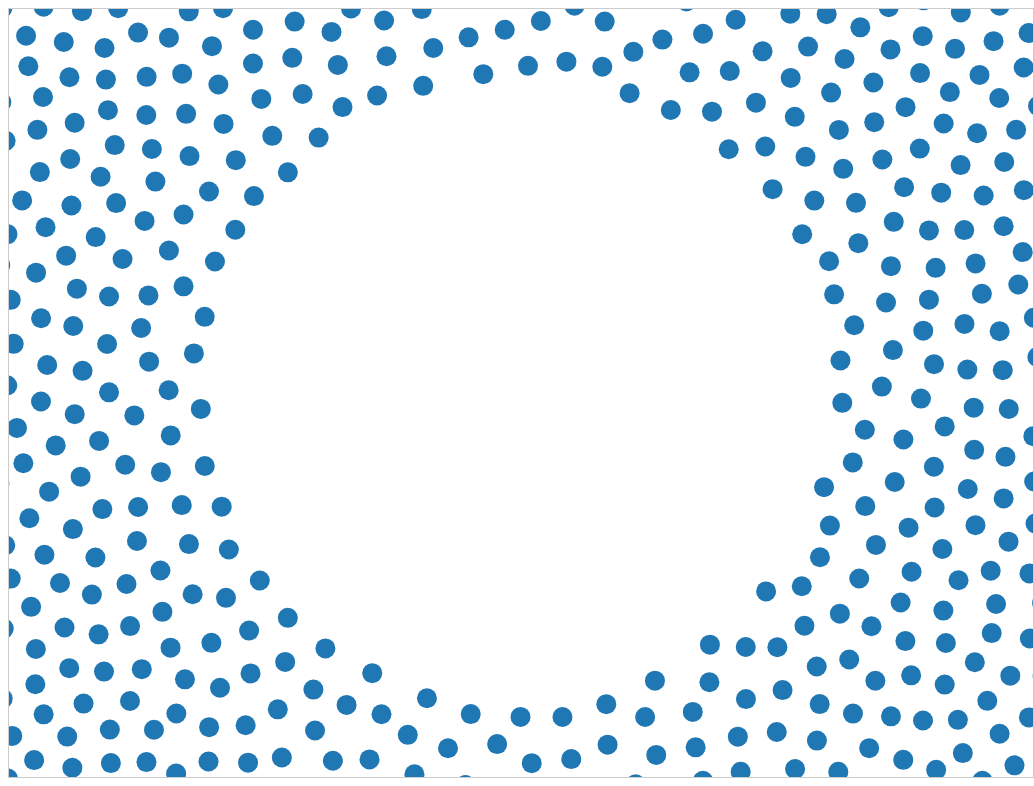
D3 v4 page, settled after 480 driven frames (8 s of simulated time); the page loaded 1 data file(s).



    var width = window.innerWidth;
    var height = window.innerHeight;
    var maxRadius = 12;

var n = 200, // total number of circles
    m = 1; // number of distinct clusters

var color = d3.scaleOrdinal(d3.schemeCategory10)
    .domain(d3.range(m));

// The largest node for each cluster.
var clusters = new Array(m);

var svg = d3.select("body").append("svg")
  .attr("width", width)
  .attr("height", height)
  .append('g').attr('transform', 'translate(' + width / 2 + ',' + height / 2 + ')');

  

function parseLine (line) {
  return { Title: line["title"]};
}



d3.csv("ted_main1000.csv",parseLine,function (error, data) {

  var nodes = data;

  nodes.forEach(function(d) {
  d.x = 0 + Math.floor(Math.random() * 500) - 500;
  d.y = 0 + Math.floor(Math.random() * 500) - 500;
  d.i = Math.floor(Math.random() * m);
  // d.r = Math.sqrt((d.i + 1) / m * -Math.log(Math.random())) * maxRadius;
  d.r = 10;
  d.cluster = d.i;
    if (!clusters[d.i] || (d.r > clusters[d.i].radius)) {
      clusters[d.i] = d;
    }
  });

  console.log(nodes);
  console.log(clusters);
  // console.log(rawData);
  var forceCollide = d3.forceCollide()
    .radius(function(d) { return d.r + 0.1; })
    .iterations(1);

  var stren = 0.5;
  const forceX = d3.forceX().strength(stren)
  const forceY = d3.forceY().strength(stren)

  var force = d3.forceSimulation()
    // .velocityDecay(0.8)
    .velocityDecay(0.2)
    .nodes(nodes)
    .force('center', d3.forceCenter)
    .force("collide", forceCollide)
    // .force("cluster", forceCluster)
    .force("gravity", d3.forceManyBody(30))
    .force("r", d3.forceRadial(300))
    // .force("x", forceX)
    // .force("y", forceY)
    .on("tick", tick);

  var circle = svg.append("g").selectAll("circle")
    .data(nodes)
    .enter().append("circle")
    .attr("r", function(d) { return d.r; })
    .style("fill", function(d) { return color(d.cluster); })


  function tick() {
  circle
      .attr("cx", function(d) { return d.x; })
      .attr("cy", function(d) { return d.y; });
  }

  function forceCluster(alpha) {
  for (var i = 0, n = nodes.length, node, cluster, k = alpha * 1; i < n; ++i) {
    node = nodes[i];
    // console.log(node);
    cluster = clusters[node.cluster];
    // console.log(cluster);

    node.vx -= (node.x - cluster.x) * k;
    node.vy -= (node.y - cluster.y) * k;
  }
}



});






### data: ted_main1000.csv
title
Do schools kill creativity?
Averting the climate crisis
Simplicity sells
Greening the ghetto
The best stats you've ever seen
Why we do what we do
Letting go of God
Behind the design of Seattle's library
Let's teach religion -- all religion -- …
A life of purpose
My wish: A call for open-source architec…
My wish: A global day of film
My wish: Help me stop pandemics
The radical promise of the multi-touch i…
One Laptop per Child
An 11-year-old's magical violin
Improvising on piano aged 14
Simple designs to save a life
Organic design inspired by nature
The birth of Wikipedia
The birth of the open-source learning re…
Nerdcore comedy
Meet the founder of the blog revolution
Why we love why we cheat
Happiness in body and soul
Chemical scum that dream of distant quas…
Why the universe seems so strange
The freakonomics of crack dealing
Choice happiness and spaghetti sauce
The surprising science of happiness
The paradox of choice
Meet the future of cancer research
A roadmap to end aging
How mobile phones can fight poverty
Invest in Africa's own solutions
Why we should invest in a free press
How to rebuild a broken state
The real future of space exploration
Why did I ski to the North Pole?
My wish: Three actions for Africa
My wish: Manufactured landscapes and gre…
My wish: Three unusual medical invention…
How juries are fooled by statistics
Why people believe weird things
The accelerating power of technology
How technology evolves
Fight injustice with raw video
8 secrets of success
If I controlled the Internet
The killer American diet that's sweeping…
The hidden world of shadow cities
Global priorities bigger than climate ch…
Dreams from endangered cultures
Photos of endangered cultures
Is this our final century?
Progress is not a zero-sum game
How the "ghost map" helped end a killer …
The era of open innovation
A dance of "Symbiosis"
Four American characters
... 1,000 more rows